Image classification data set "Version 2" (kartikey-singh/Automated-Direction-Detecting-Bot on GitHub). Class labels (3): down, left, right.

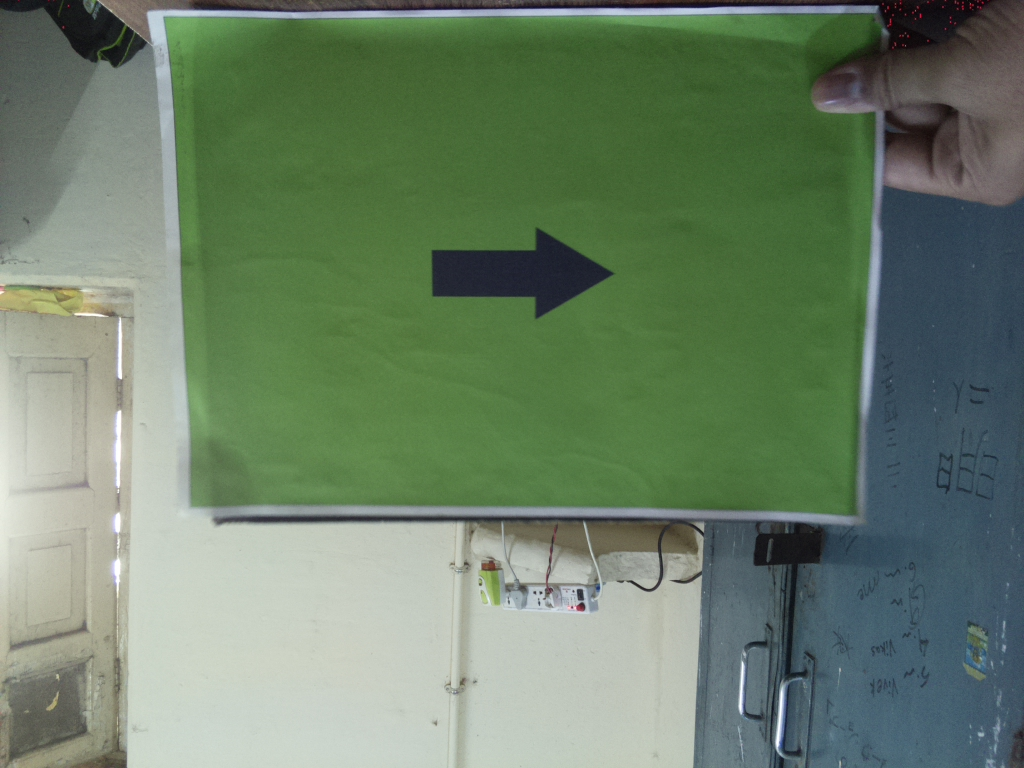
Label: right

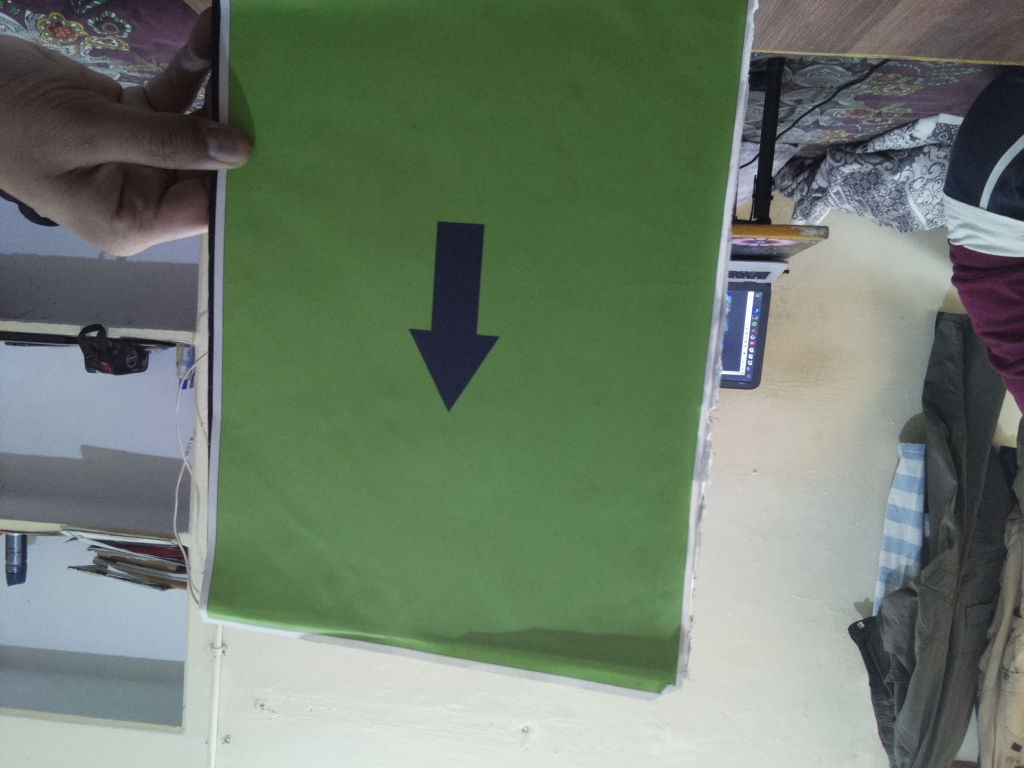
Label: down

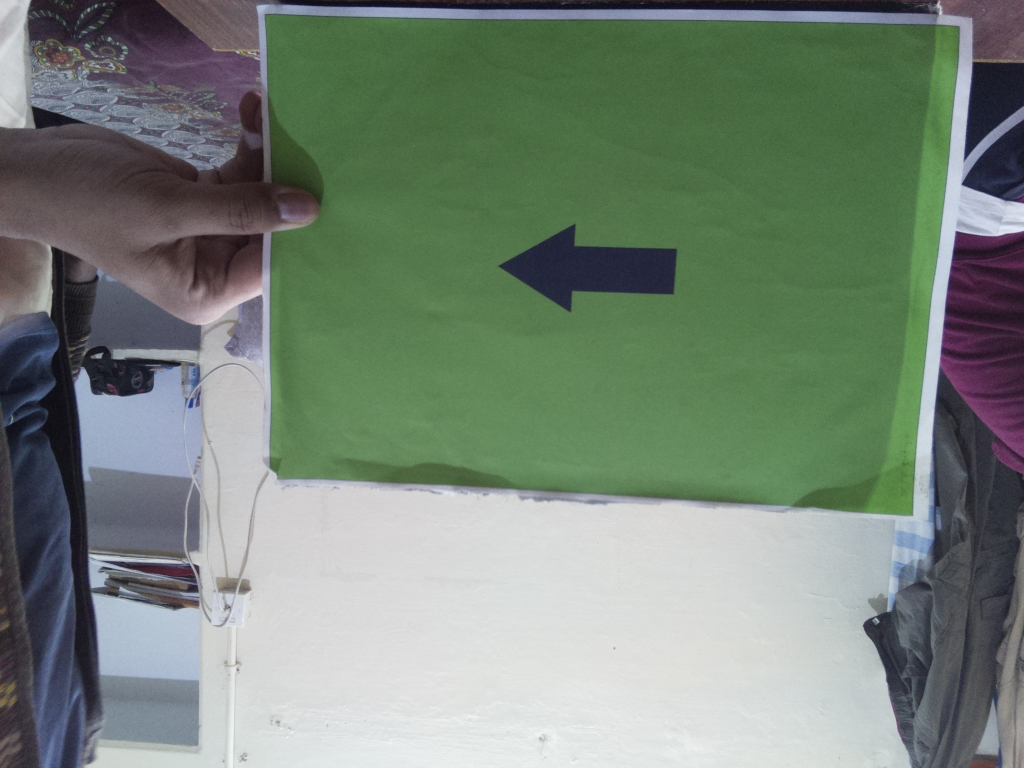
Label: left

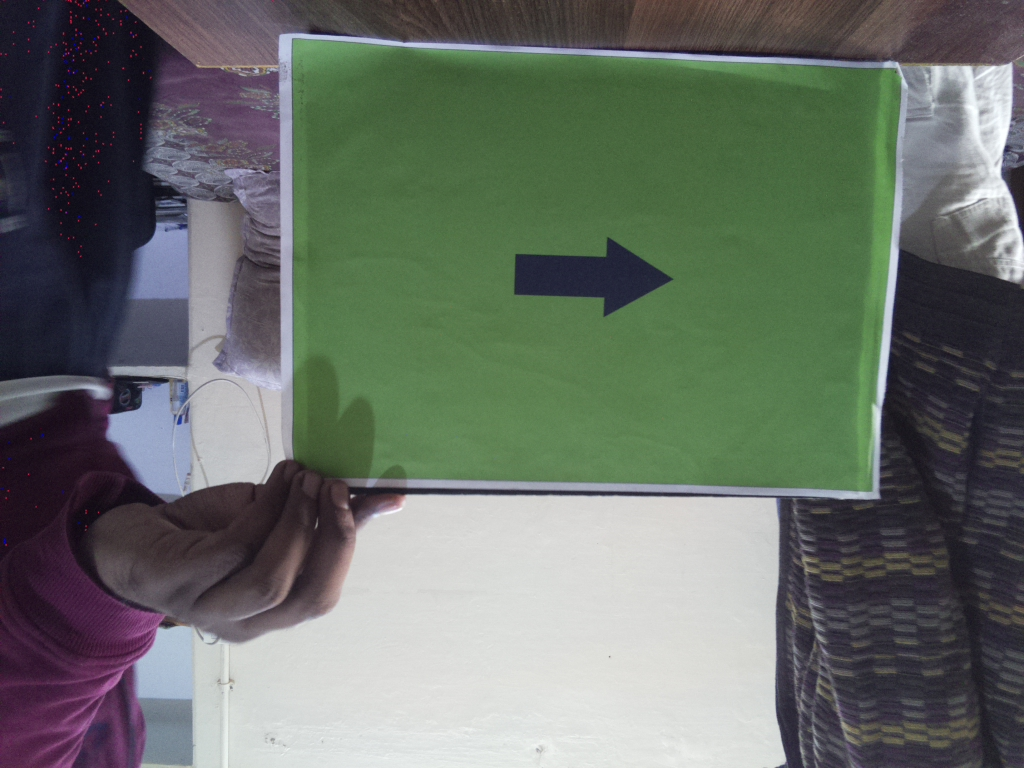
Label: right

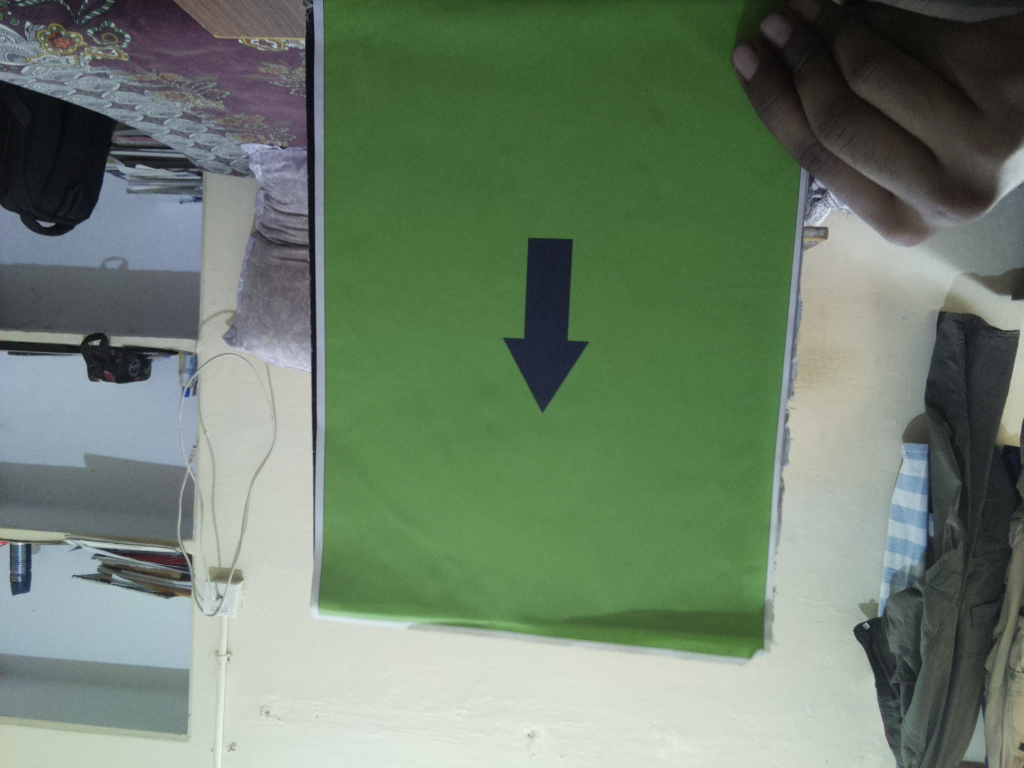
Label: down

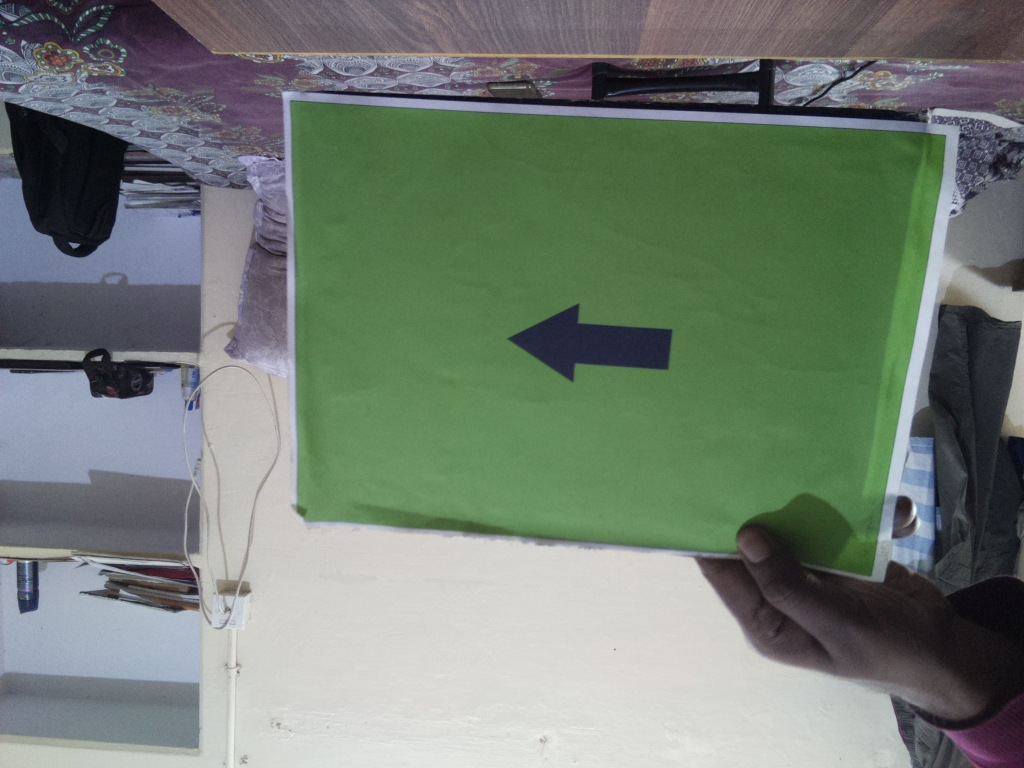
Label: left
